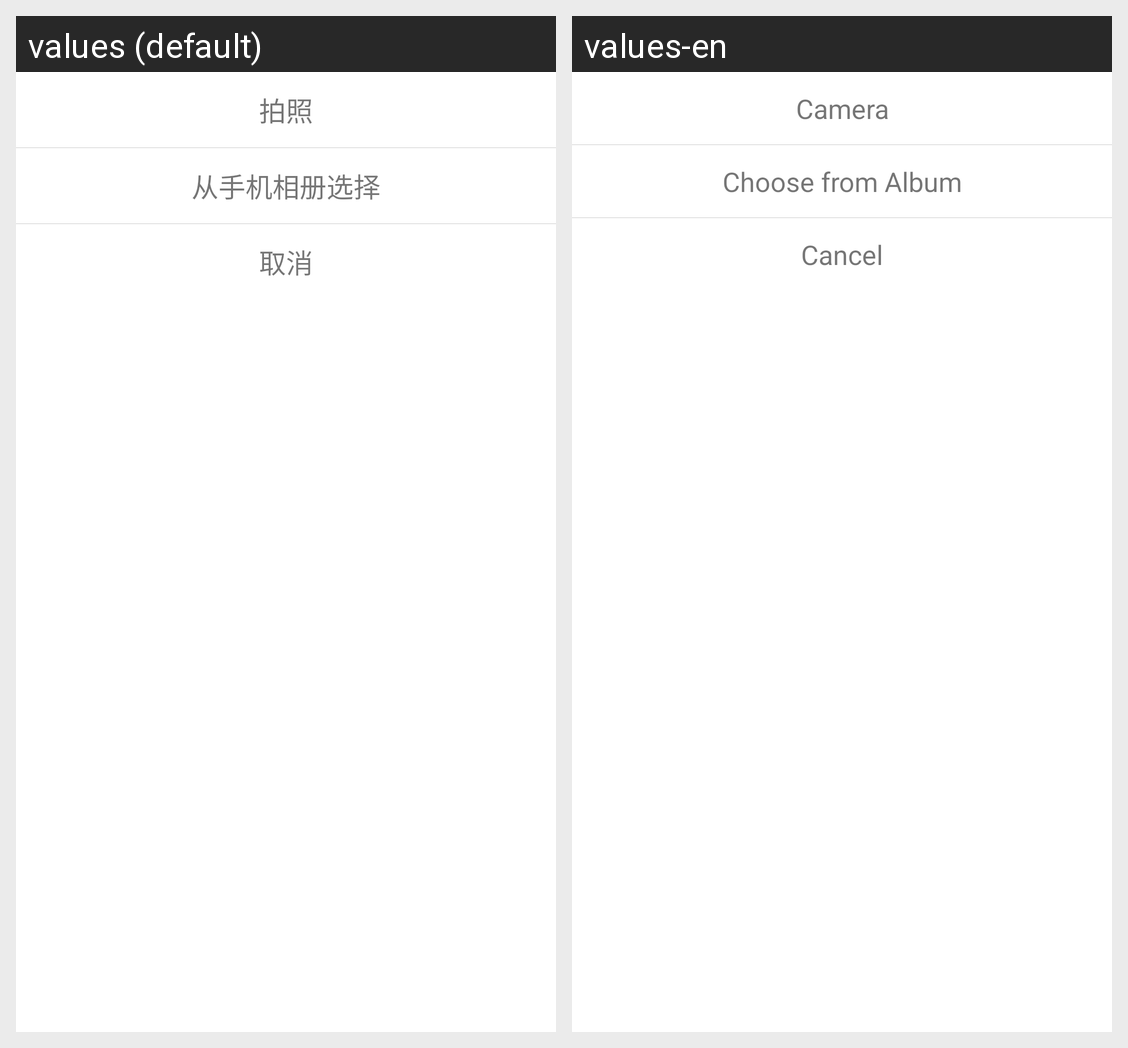

For this localized Android screen grid, give each drawn string resource with its value in every locale shown.
Android screen res/layout/popup_photo_choose.xml rendered under 2 locales, left to right: values (default), values-en. Device: Nexus 5 (rendered at 1080×1920; each locale shown at half size, 540×960, under a caption strip naming it); theme AppBaseTheme.
Strings drawn on this screen, with the default value and each locale's value (text and hints the layout hard-codes, and strings that could not be matched under every locale, appear in the picture but are not listed):

icon_phono1
  values: 拍照
  values-en: Camera

icon_phono2
  values: 从手机相册选择
  values-en: Choose from Album

icon_phono3
  values: 取消
  values-en: Cancel
